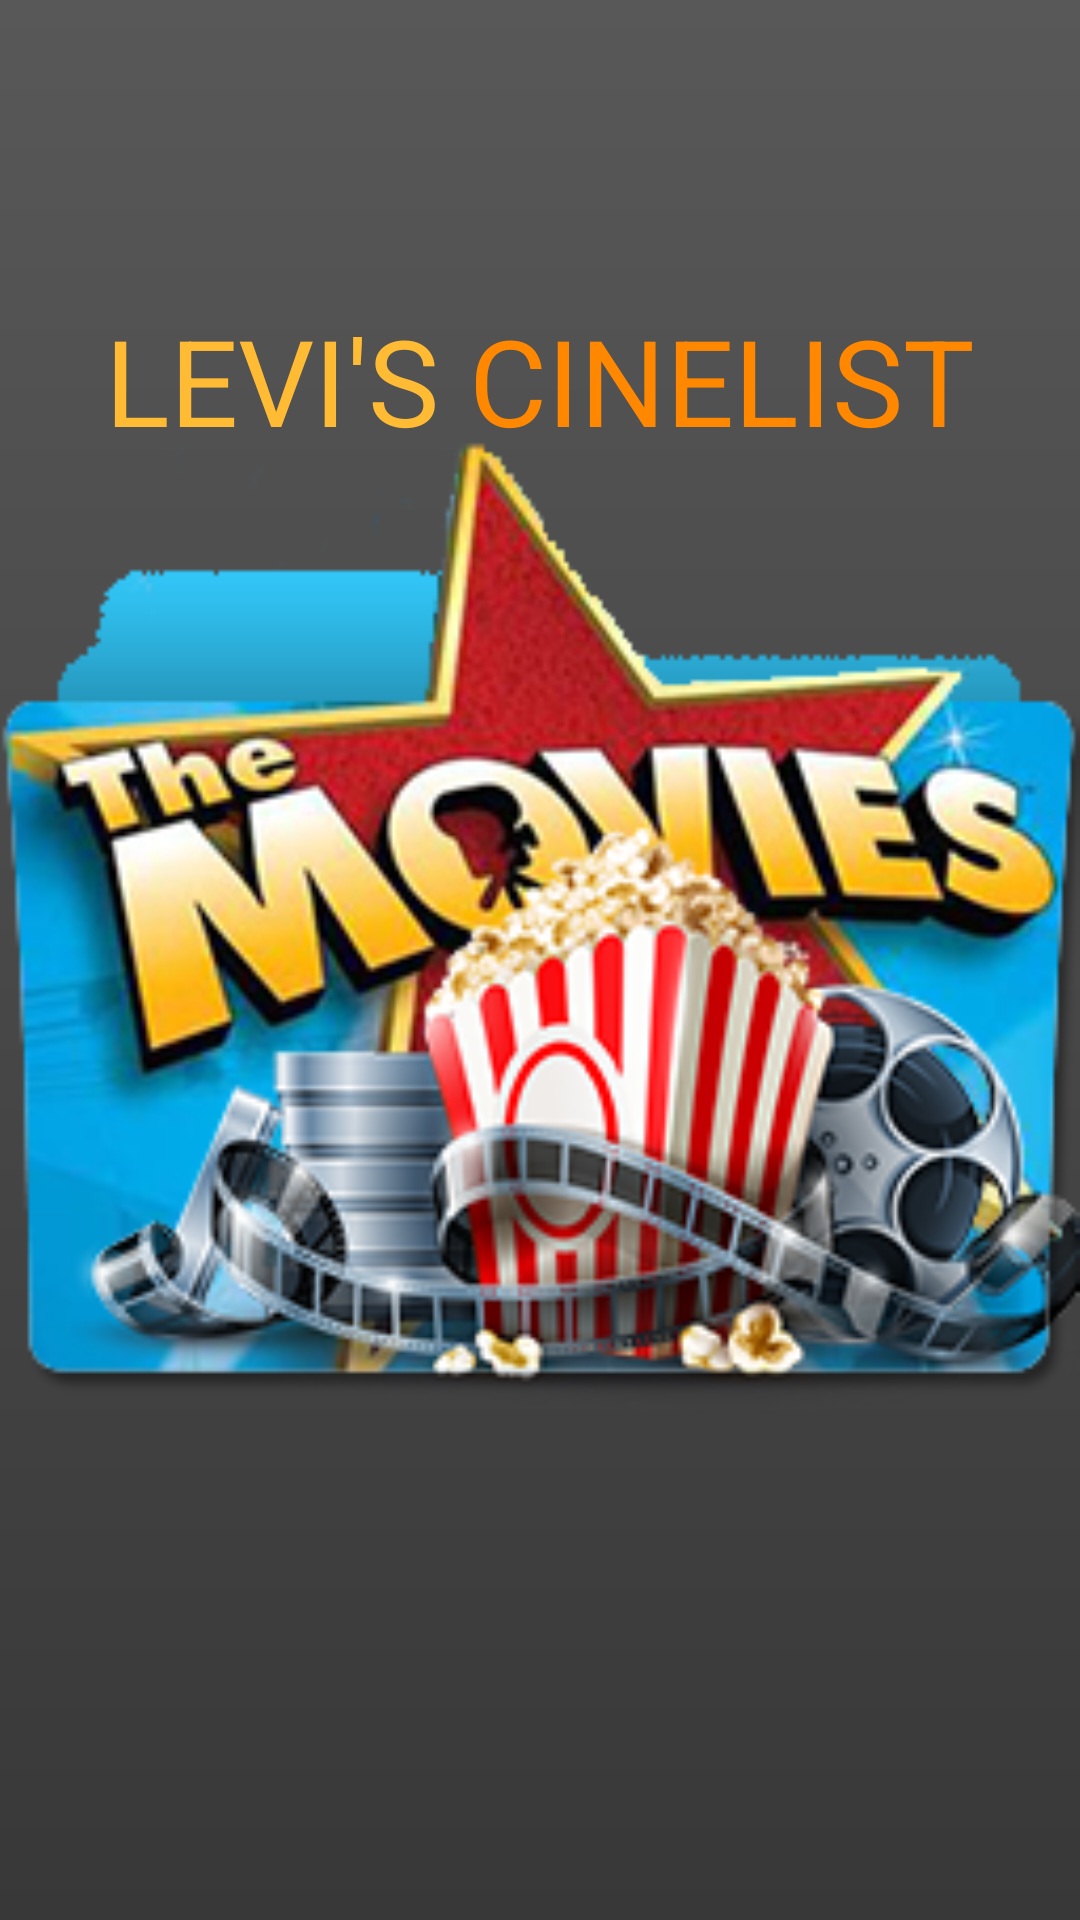

This screen was rendered from an Android layout file. Write that file and the resources it references.
<!-- AndroidManifest.xml: application theme AppTheme -->
<!-- res/layout/activity_splash_screen.xml -->
<?xml version="1.0" encoding="utf-8"?>
<RelativeLayout xmlns:android="http://schemas.android.com/apk/res/android"
    android:layout_width="match_parent"
    android:layout_height="match_parent"
    android:background="@drawable/bg_gradient">

    <LinearLayout
        android:id="@+id/linearLayout"
        android:layout_width="wrap_content"
        android:layout_height="wrap_content"
        android:orientation="horizontal"
        android:layout_gravity="center"
        android:layout_centerHorizontal="true"
        android:paddingTop="100dp">

        <TextView
            android:id="@+id/textView_levis"
            android:layout_width="wrap_content"
            android:layout_height="wrap_content"
            android:text="LEVI'S"
            android:textColor="@android:color/holo_orange_light"
            android:textSize="40sp" />

        <TextView
            android:id="@+id/textView_cinelist"
            android:layout_width="wrap_content"
            android:layout_height="wrap_content"
            android:text=" CINELIST"
            android:textColor="@android:color/holo_orange_dark"
            android:textSize="40sp" />
    </LinearLayout>

    <ImageView
        android:id="@+id/SplashScreenImage"
        android:layout_width="wrap_content"
        android:layout_height="wrap_content"
        android:layout_centerInParent="true"
        android:src="@drawable/splash" />

</RelativeLayout>
<!-- resources referenced by this layout -->
<resources>
  <!-- drawable bg_gradient (drawable) -->
  <?xml version="1.0" encoding="utf-8"?>
  <shape xmlns:android="http://schemas.android.com/apk/res/android"
      android:shape="rectangle" >
      <gradient
          android:type="linear"
          android:angle="90"
          android:startColor="#383838"
          android:endColor="#585858" />
  </shape>
  
  <!-- drawable splash: png bitmap (drawable-land-hdpi, 358426 bytes) -->
  <style name="AppTheme" parent="Theme.AppCompat.Light.DarkActionBar">
          
          <item name="colorPrimary">@color/colorPrimary</item>
          <item name="colorPrimaryDark">@color/colorPrimaryDark</item>
          <item name="colorAccent">@color/colorAccent</item>
      </style>
  <!-- not gathered from this repository: default colours our renderer supplied (Android Studio template values) -->
  <color name="colorPrimary">#FF6200EE</color>
  <color name="colorPrimaryDark">#FF3700B3</color>
  <color name="colorAccent">#FF03DAC5</color>
</resources>
